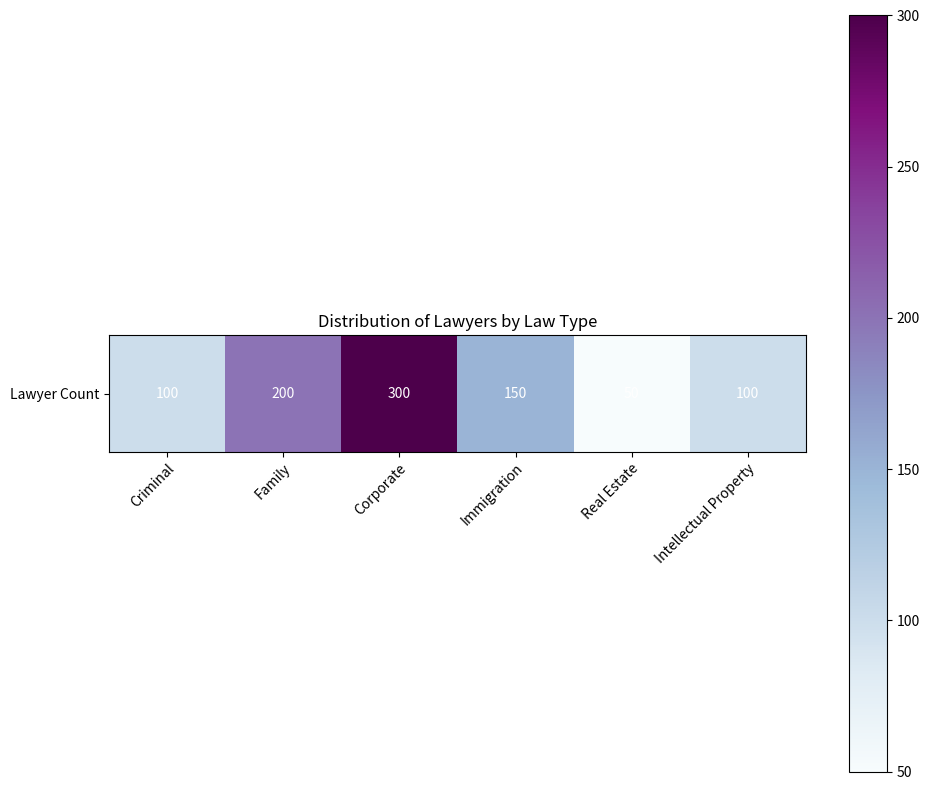

Write Python code to recreate this figure. (Note: this script raises an exception after producing the figure.)

# Import modules
import matplotlib.pyplot as plt
import numpy as np
import pandas as pd

# Process the data
data_dict = {'Type of Law': ['Criminal', 'Family', 'Corporate', 'Immigration', 'Real Estate', 'Intellectual Property'],
             'Lawyer Count': [100, 200, 300, 150, 50, 100]}
data_df = pd.DataFrame(data_dict)

# Set figure size
fig = plt.figure(figsize=(10,8))

# Plot the heatmap chart
ax = plt.subplot()
heatmap = ax.imshow(data_df['Lawyer Count'].values.reshape(1,6), cmap='BuPu')

# Add x and y ticks and tick labels
ax.set_xticks(np.arange(6))
ax.set_xticklabels(data_df['Type of Law'], rotation=45, ha='right', rotation_mode='anchor', wrap=True)
ax.set_yticks(np.arange(1))
ax.set_yticklabels(['Lawyer Count'])

# Add value text to each cell
for i in range(1):
    for j in range(6):
        text = ax.text(j, i, data_df['Lawyer Count'].iloc[j], ha='center', va='center', color='w')

# Add colorbar
plt.colorbar(heatmap)

# Add title
plt.title('Distribution of Lawyers by Law Type')

# Automatically resize the image and save
fig.tight_layout()
plt.savefig('output/final/heatmap/png/20231228-131639_36.png', bbox_inches='tight')

# Clear the current image state
plt.clf()
